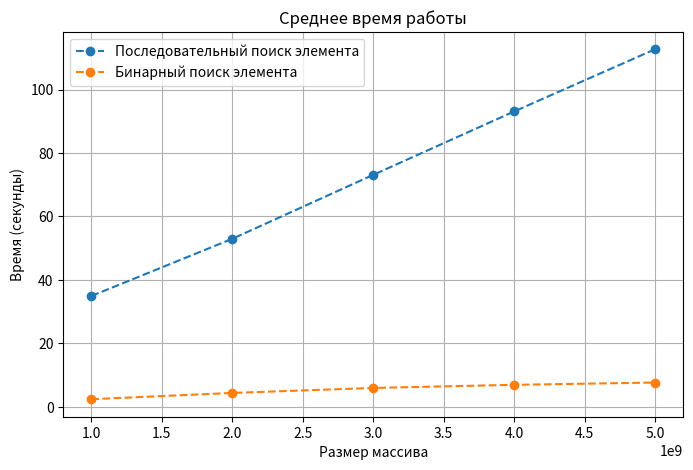

Recreate this plot in Python.
import matplotlib.pyplot as plt
import seaborn
plt.figure(figsize = (8, 5)) #устанавливаем размер графика
plt.title("Среднее время работы") #название графика
plt.plot([1_000_000_000, 2_000_000_000, 3_000_000_000, 4_000_000_000, 5_000_000_000], [34.961, 52.984, 73.127, 93.103, 112.7032], 'o--', label = "Последовательный поиск элемента")
plt.plot([1_000_000_000, 2_000_000_000, 3_000_000_000, 4_000_000_000, 5_000_000_000], [2.425, 4.408, 5.976, 6.962, 7.676], 'o--', label = "Бинарный поиск элемента")
plt.grid(True) #добавляем линии сетки
plt.legend(loc = 'best') #добавляем легенду
plt.ylabel('Время (секунды)') #подписываем ось у
plt.xlabel('Размер массива') #подписываем ось х
plt.show()
